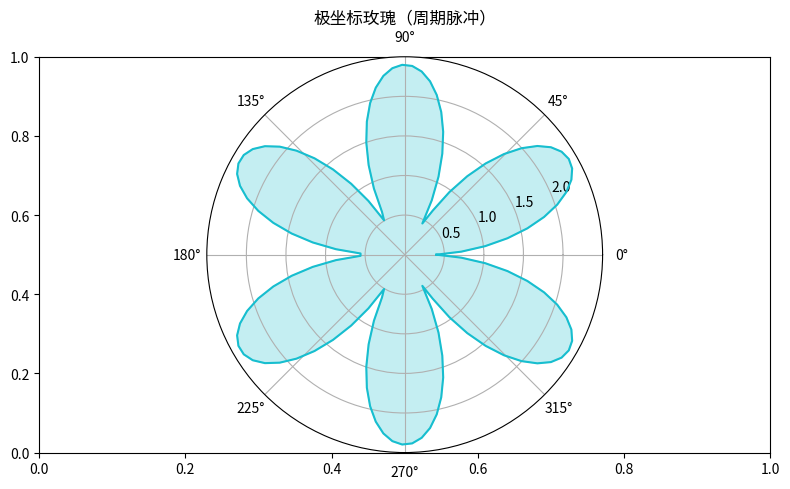

Python code for this plot:
"""极坐标玫瑰（周期脉冲）
数据可视化示例（matplotlib）。极坐标花瓣能量图。
运行后在当前目录生成 'viz_polar_d6'_preview.png。
"""
import matplotlib
matplotlib.use("Agg")
import matplotlib.pyplot as plt
import numpy as np

rng = np.random.default_rng(12)
fig, ax = plt.subplots(figsize=(8, 5))
theta = np.linspace(0, 2 * np.pi, 120)
r = np.abs(np.sin(3 * theta)) * 2 + 0.4
ax = fig.add_subplot(111, projection='polar')
ax.plot(theta, r, color='tab:cyan')
ax.fill(theta, r, alpha=0.25, color='tab:cyan')
ax.set_title("极坐标玫瑰（周期脉冲）")
plt.tight_layout()
plt.savefig("'viz_polar_d6'_preview.png", dpi=110)
print("已生成 'viz_polar_d6'_preview.png")
